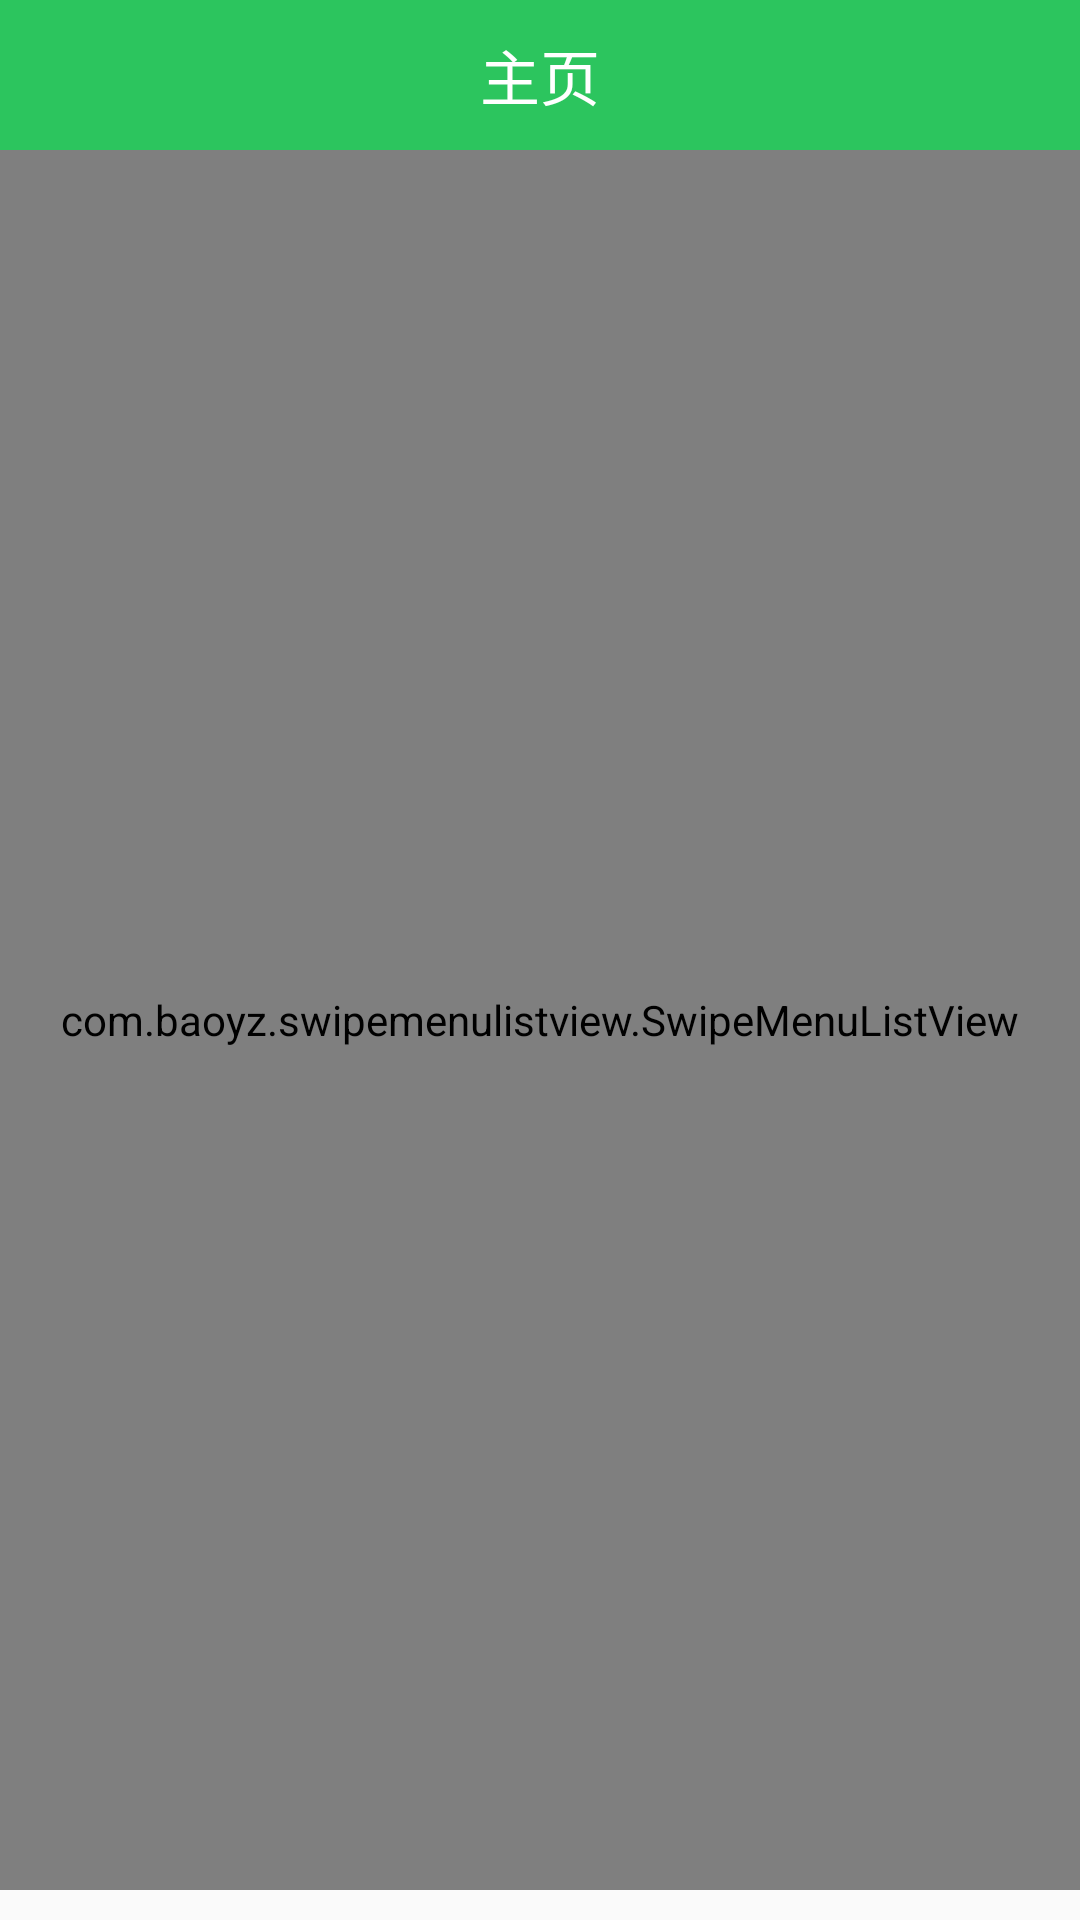

Produce the Android XML layout that renders to this screen, including the resource entries it uses.
<!-- AndroidManifest.xml: application theme AppTheme -->
<!-- res/layout/activity_note_book.xml -->
<?xml version="1.0" encoding="utf-8"?>
<LinearLayout
    xmlns:android="http://schemas.android.com/apk/res/android"
    xmlns:tools="http://schemas.android.com/tools"
    android:id="@+id/activity_note_book"
    android:layout_width="match_parent"
    android:layout_height="match_parent"
    tools:context="com.daoben.youwenmanager.ui.home.notebook.NoteBookActivity"
    android:orientation="vertical">
    <include layout="@layout/inclod_toolbar"/>
    <com.baoyz.swipemenulistview.SwipeMenuListView
        android:id="@+id/listView"
        android:layout_width="match_parent"
        android:layout_height="match_parent"
        android:divider="#00000000"
        android:layout_marginBottom="10dp"/>

</LinearLayout>
<!-- res/layout/inclod_toolbar.xml (included above) -->
<?xml version="1.0" encoding="utf-8"?>
<android.support.v7.widget.Toolbar
    xmlns:android="http://schemas.android.com/apk/res/android"
    xmlns:app="http://schemas.android.com/apk/res-auto"
    android:id="@+id/toolbar"
    android:layout_width="match_parent"
    android:layout_height="50dp"
    android:background="?attr/colorPrimary"
    android:elevation="@dimen/elevation_header"
    style="@style/toolbar_white_theme"
    app:navigationIcon="@mipmap/back">

    <TextView
        android:id="@+id/title"
        android:layout_width="wrap_content"
        android:layout_height="wrap_content"
        android:layout_gravity="center_vertical|center_horizontal"
        android:text="主页"
        android:textColor="@color/white"
        android:textSize="20sp"/>

    <ImageView
        android:id="@+id/add"
        android:layout_width="wrap_content"
        android:layout_height="wrap_content"
        android:layout_gravity="right"
        android:layout_marginRight="20dp"
        android:background="@mipmap/add"
        android:visibility="gone"/>

    <TextView
        android:id="@+id/save"
        android:layout_width="wrap_content"
        android:layout_height="wrap_content"
        android:layout_gravity="right"
        android:layout_marginRight="10dp"
        android:padding="10dp"
        android:text="保存"
        android:textColor="@color/white"
        android:textSize="18sp"
        android:visibility="gone"/>
</android.support.v7.widget.Toolbar>
<!-- resources referenced by this layout -->
<resources>
  <color name="white">#ffffff</color>
  <!-- mipmap add: png bitmap (mipmap-hdpi, 401 bytes) -->
  <style name="toolbar_white_theme" parent="@style/ThemeOverlay.AppCompat.Dark.ActionBar">
          <item name="colorControlNormal">@color/white</item>
          <item name="android:actionBarSize">46dp</item>
      </style>
  <style name="AppTheme" parent="Theme.AppCompat.Light.NoActionBar">
          
          <item name="colorPrimary">@color/green_light</item>
          <item name="colorPrimaryDark">@color/green_dark</item>
          <item name="colorAccent">@color/colorAccent</item>
      </style>
  <color name="green_light">#2CC55E</color>
  <color name="green_dark">#2CB45E</color>
  <color name="colorAccent">#FF4081</color>
</resources>
